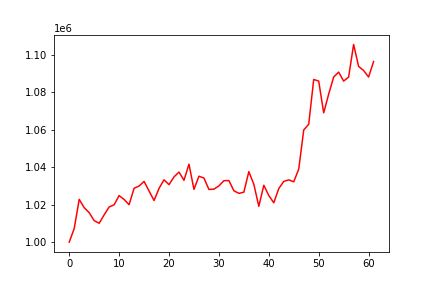

The file beside this chart, header and first rows:
, 0
0, 1000000
1, 1007235
2, 1022838
3, 1018410
4, 1015697
5, 1011503
6, 1010071
7, 1014545
8, 1018768
9, 1019918
10, 1024864
11, 1022774
12, 1019977
13, 1028752
14, 1029948
15, 1032420
16, 1027321
17, 1022208
18, 1028697
19, 1033275
20, 1030694
21, 1034832
22, 1037394
23, 1033026
24, 1041646
25, 1028166
26, 1035198
27, 1034202
28, 1028121
29, 1028308
30, 1030011
31, 1032817
32, 1032873
33, 1027430
34, 1026044
35, 1026666
36, 1037644
37, 1030885
38, 1019117
39, 1030362
40, 1024874
41, 1021016
42, 1028617
43, 1032410
44, 1033246
45, 1032213
46, 1039012
47, 1059892
48, 1062937
49, 1086862
50, 1085992
51, 1069026
52, 1079031
53, 1088166
54, 1090776
55, 1085991
56, 1088164
57, 1105564
58, 1093819
59, 1091645
... 2 more rows
